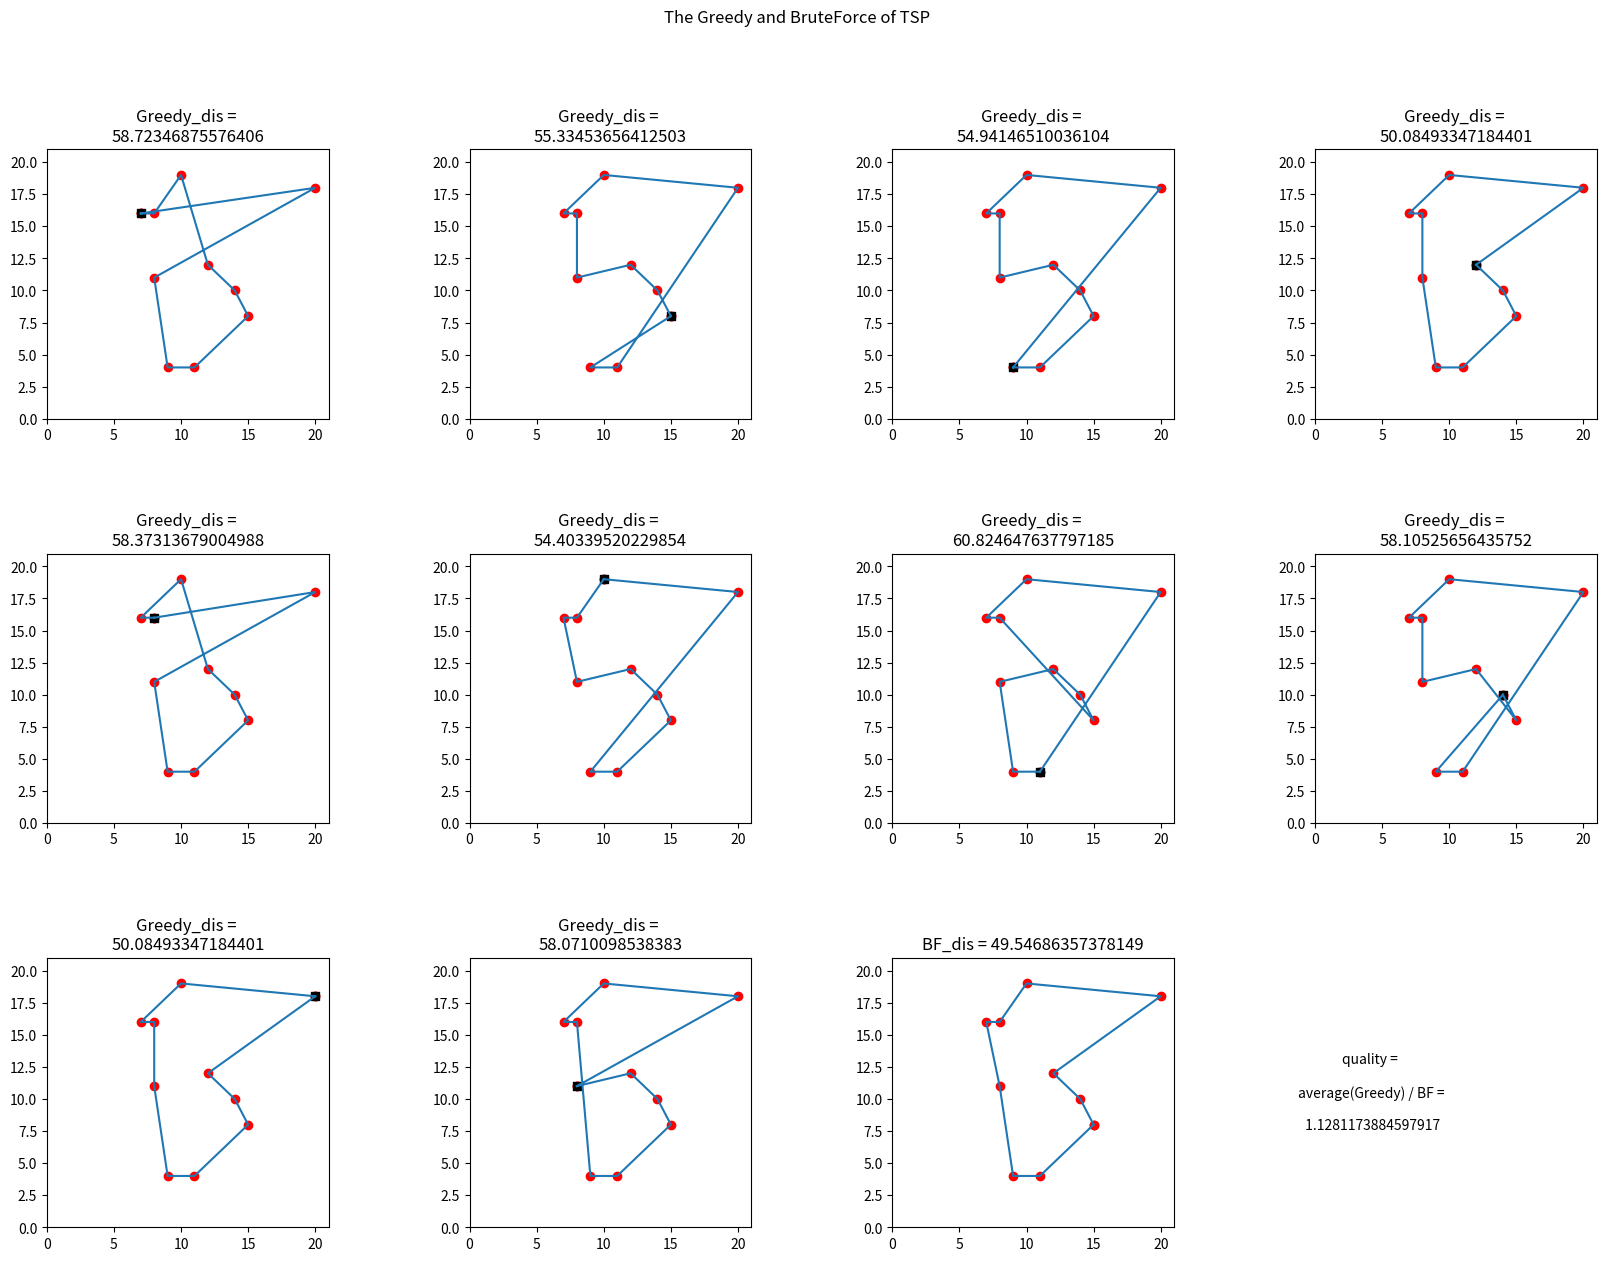

Source code (Python):
import random
import matplotlib.pyplot as plt
import numpy as np


CITYNUM = 10
MAXDIS = 30

# 初始化城市位置
arrAddress = [[random.randint(1,MAXDIS / 1.5) for _ in range(2)] for __ in range(CITYNUM)]
# arrAddress = [[7, 19], [18, 11], [13, 13], [10, 15], [11, 5], [20, 7], [11, 6], [13, 16], [6, 12], [18, 1]]
arr = []
for i in range(CITYNUM):
    temp = []
    for j in range(CITYNUM):
        if i == j:
            temp.append(0)
        else:
            temp.append(((arrAddress[i][0] - arrAddress[j][0]) ** 2 + (arrAddress[i][1] - arrAddress[j][1]) ** 2) ** 0.5)
    arr.append(temp)

# 贪心算法解决问题
def greedyAlgro(arr , beginId):
    disCnt = 0
    arrCity = [_ for _ in range(CITYNUM)]
    arrCity[0] , arrCity[beginId] = arrCity[beginId] , arrCity[0]
    for i in range(1 , CITYNUM):
        dis = MAXDIS
        tarj = CITYNUM
        for j in range(i , CITYNUM):
            if dis > arr[arrCity[i - 1]][arrCity[j]]:
                tarj = j
                dis = arr[arrCity[i - 1]][arrCity[j]]
        arrCity[i] , arrCity[tarj] = arrCity[tarj] , arrCity[i]
        disCnt += arr[arrCity[i - 1]][arrCity[i]]
    disCnt += arr[arrCity[CITYNUM - 1]][arrCity[0]]       
    return (disCnt , arrCity)


# 暴力遍历解决问题(递归解决全排列问题)
def bruteForceAlgro(arr):
    disCnt = [CITYNUM * MAXDIS]
    tarCityOrder = [0]
    arrCity = [_ for _ in range(CITYNUM)]  
    def core(curTurn , cnt):
        if curTurn == CITYNUM:
            # 完成闭环
            cnt += arr[arrCity[0]][arrCity[curTurn - 1]]
            if disCnt[0] > cnt:
                disCnt[0] = cnt
                tarCityOrder[0] = arrCity.copy()
            return 0
        for i in range(curTurn , CITYNUM):
            if i != curTurn:
                arrCity[i] , arrCity[curTurn] = arrCity[curTurn] , arrCity[i]
            if curTurn == 0:
                core(curTurn + 1 , 0)
            else:
                core(curTurn + 1 , cnt + arr[arrCity[curTurn]][arrCity[curTurn - 1]])           
    core(0 , 0)
    return (disCnt[0] , tarCityOrder[0])

a = [greedyAlgro(arr , _) for _ in range(CITYNUM)]
b = bruteForceAlgro(arr)


# 得到画图坐标点
a_arr = [[[],[]] for _ in range(CITYNUM)]
b_arr = [[],[]]
for i in range(CITYNUM):
    b_arr[0].append(arrAddress[b[1][i]][0])
    b_arr[1].append(arrAddress[b[1][i]][1])
    for j in range(CITYNUM):
        a_arr[i][0].append(arrAddress[a[i][1][j]][0])
        a_arr[i][1].append(arrAddress[a[i][1][j]][1])
    else:
        a_arr[i][0].append(arrAddress[a[i][1][0]][0])
        a_arr[i][1].append(arrAddress[a[i][1][0]][1])
else:
    b_arr[0].append(arrAddress[b[1][0]][0])
    b_arr[1].append(arrAddress[b[1][0]][1])

# 画出坐标图，画图默认是10个城市
fig , axarr = plt.subplots(3 , 4 , figsize = (20 , 14))
plt.suptitle('The Greedy and BruteForce of TSP')
plt.subplots_adjust(wspace = 0.5 , hspace = 0.5)
for i in range(CITYNUM):
    axarr[i // 4][i % 4].scatter(a_arr[i][0] , a_arr[i][1] , marker = "o" , color = 'r')
    axarr[i // 4][i % 4].plot(a_arr[i][0] , a_arr[i][1])
    axarr[i // 4][i % 4].axis([0 , int(MAXDIS / 1.414) , 0 , int(MAXDIS / 1.414)])
    axarr[i // 4][i % 4].scatter(a_arr[i][0][0] , a_arr[i][1][0] , marker = "s" , color = 'k')
    axarr[i // 4][i % 4].set_title('{}{}'.format('Greedy_dis = \n' , a[i][0]))

axarr[2][2].plot(b_arr[0] , b_arr[1])
axarr[2][2].scatter(b_arr[0] , b_arr[1], marker = "o" , color = 'r')
axarr[2][2].axis([0 , int(MAXDIS / 1.414) , 0 , int(MAXDIS / 1.414)])
axarr[2][2].set_title('{}{}'.format('BF_dis = ' , b[0]))

# 获得城市的分布，用于做PPT
# axarr[2][2].scatter(b_arr[0] , b_arr[1], marker = "o" , color = 'r')
# axarr[2][2].axis([0 , int(MAXDIS / 1.414) , 0 , int(MAXDIS / 1.414)])
# axarr[2][2].set_title('The position of cities:')

axarr[2][3].axis('off')
axarr[2][3].text(0.2 , 0.5 ,
                '{}{}'.format('quality = \n\naverage(Greedy) / BF =\n\n ' , sum(map(lambda x: x[0],a)) / CITYNUM / b[0]),
                # s
                horizontalalignment = 'center',
                verticalalignment = 'center',)
                
plt.savefig('anwser.png')
plt.show()

